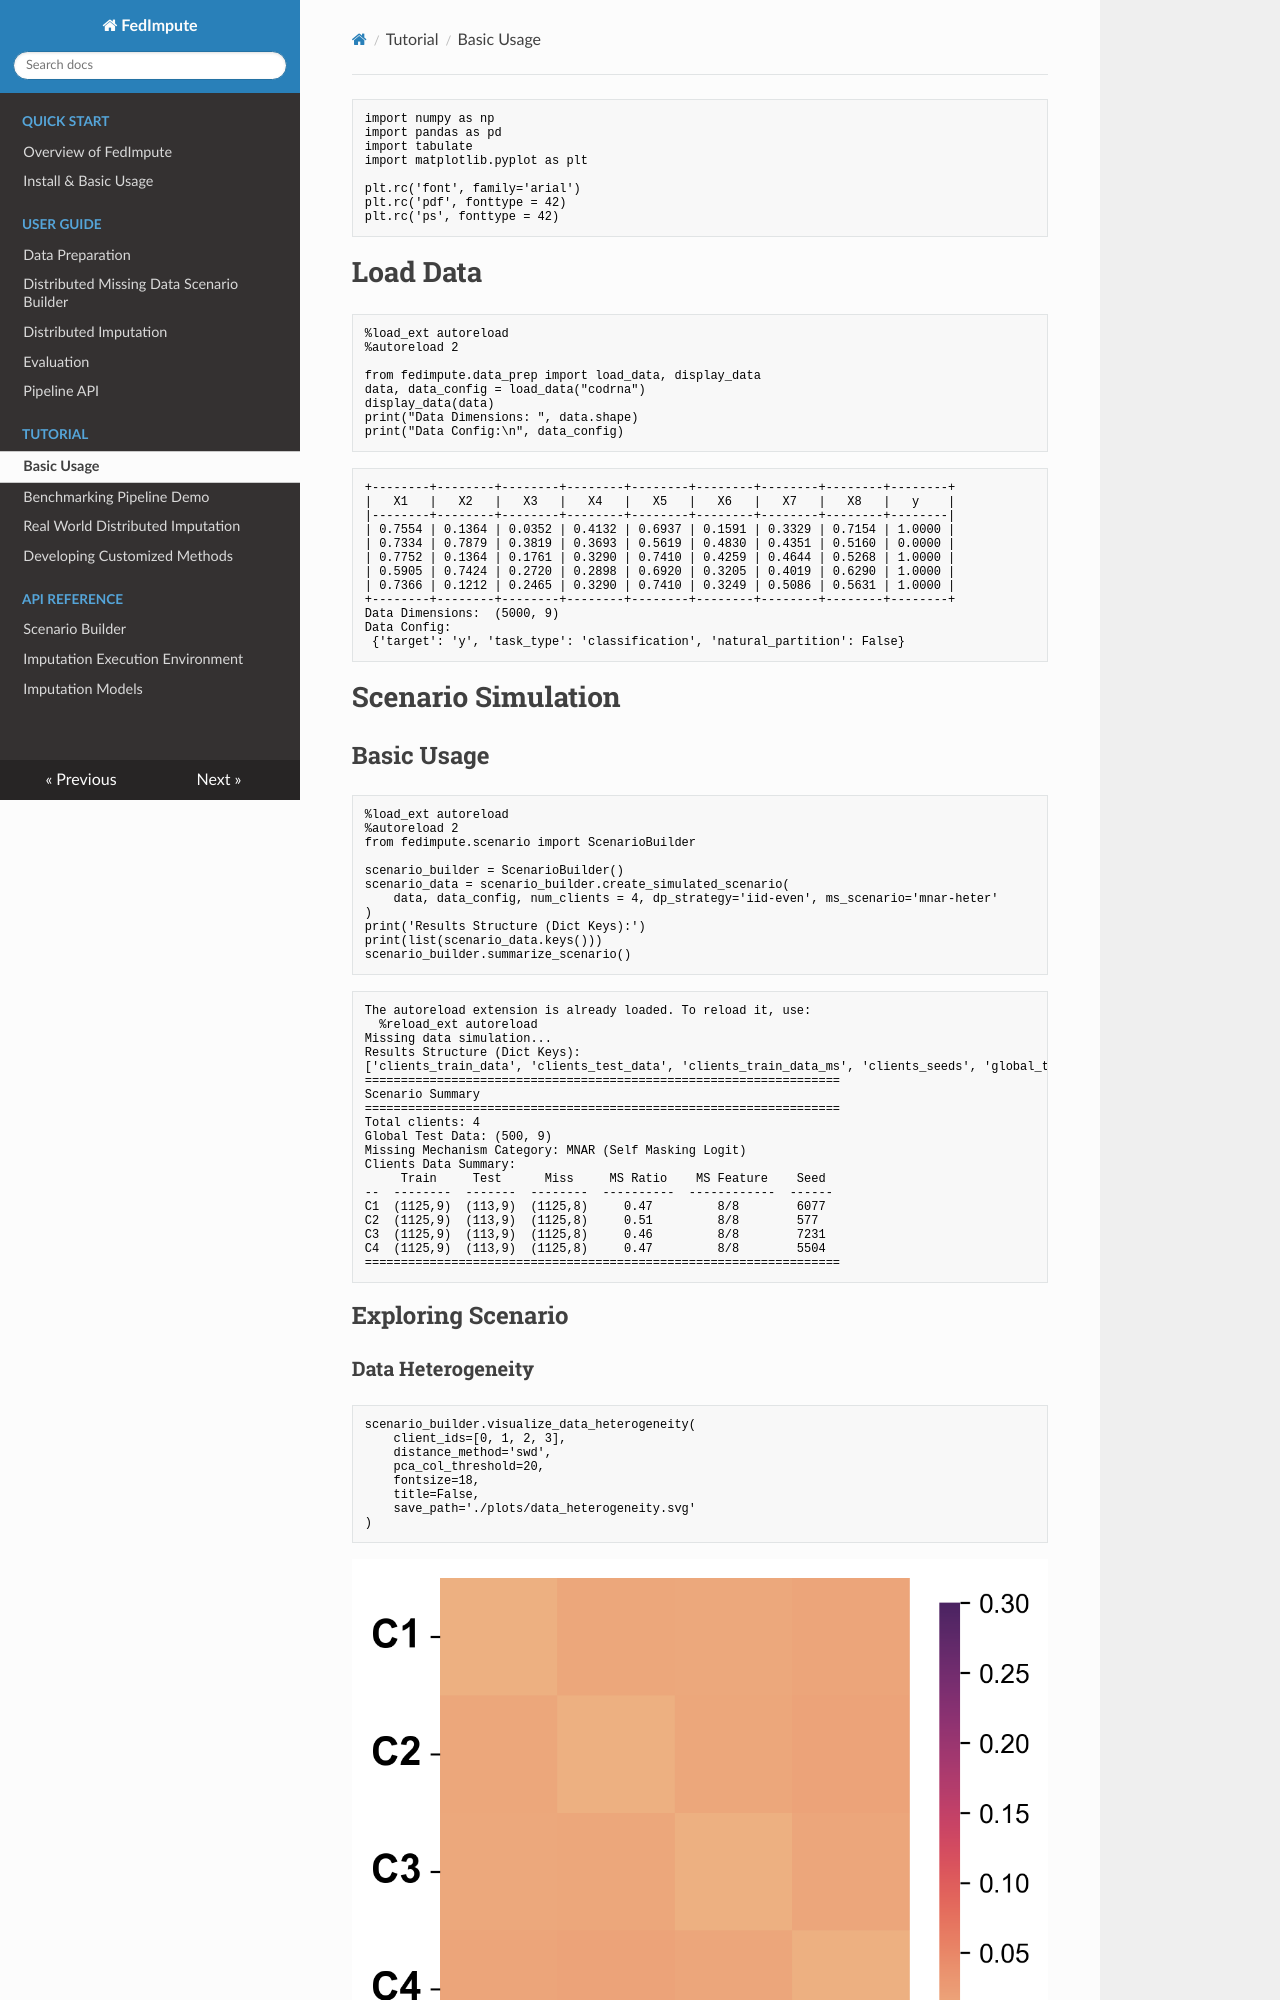

repository: idsla/FedImpute · page: tutorials/basic_usage/index.html · generator: mkdocs


```python
import numpy as np
import pandas as pd
import tabulate
import matplotlib.pyplot as plt

plt.rc('font', family='arial')
plt.rc('pdf', fonttype = 42)
plt.rc('ps', fonttype = 42)
```

# Load Data


```python
%load_ext autoreload
%autoreload 2

from fedimpute.data_prep import load_data, display_data
data, data_config = load_data("codrna")
display_data(data)
print("Data Dimensions: ", data.shape)
print("Data Config:\n", data_config)
```

    +--------+--------+--------+--------+--------+--------+--------+--------+--------+
    |   X1   |   X2   |   X3   |   X4   |   X5   |   X6   |   X7   |   X8   |   y    |
    |--------+--------+--------+--------+--------+--------+--------+--------+--------|
    | 0.7554 | 0.1364 | 0.0352 | 0.4132 | 0.6937 | 0.1591 | 0.3329 | 0.7154 | 1.0000 |
    | 0.7334 | 0.7879 | 0.3819 | 0.3693 | 0.5619 | 0.4830 | 0.4351 | 0.5160 | 0.0000 |
    | 0.7752 | 0.1364 | 0.1761 | 0.3290 | 0.7410 | 0.4259 | 0.4644 | 0.5268 | 1.0000 |
    | 0.5905 | 0.7424 | 0.2720 | 0.2898 | 0.6920 | 0.3205 | 0.4019 | 0.6290 | 1.0000 |
    | 0.7366 | 0.1212 | 0.2465 | 0.3290 | 0.7410 | 0.3249 | 0.5086 | 0.5631 | 1.0000 |
    +--------+--------+--------+--------+--------+--------+--------+--------+--------+
    Data Dimensions:  (5000, 9)
    Data Config:
     {'target': 'y', 'task_type': 'classification', 'natural_partition': False}
    

# Scenario Simulation

## Basic Usage


```python
%load_ext autoreload
%autoreload 2
from fedimpute.scenario import ScenarioBuilder

scenario_builder = ScenarioBuilder()
scenario_data = scenario_builder.create_simulated_scenario(
    data, data_config, num_clients = 4, dp_strategy='iid-even', ms_scenario='mnar-heter'
)
print('Results Structure (Dict Keys):')
print(list(scenario_data.keys()))
scenario_builder.summarize_scenario()
```

    The autoreload extension is already loaded. To reload it, use:
      %reload_ext autoreload
    Missing data simulation...
    Results Structure (Dict Keys):
    ['clients_train_data', 'clients_test_data', 'clients_train_data_ms', 'clients_seeds', 'global_test_data', 'data_config', 'stats']
    ==================================================================
    Scenario Summary
    ==================================================================
    Total clients: 4
    Global Test Data: (500, 9)
    Missing Mechanism Category: MNAR (Self Masking Logit)
    Clients Data Summary:
         Train     Test      Miss     MS Ratio    MS Feature    Seed
    --  --------  -------  --------  ----------  ------------  ------
    C1  (1125,9)  (113,9)  (1125,8)     0.47         8/8        6077
    C2  (1125,9)  (113,9)  (1125,8)     0.51         8/8        577
    C3  (1125,9)  (113,9)  (1125,8)     0.46         8/8        7231
    C4  (1125,9)  (113,9)  (1125,8)     0.47         8/8        5504
    ==================================================================
    
    

## Exploring Scenario


### Data Heterogeneity



```python
scenario_builder.visualize_data_heterogeneity(
    client_ids=[0, 1, 2, 3], 
    distance_method='swd',
    pca_col_threshold=20,
    fontsize=18,
    title=False,
    save_path='./plots/data_heterogeneity.svg'
)
```


    
![png](basic_usage_files/output_9_0.png)
    


### Missing Data Inspection



```python
scenario_builder.visualize_missing_pattern(client_ids=[0, 1, 2, 3], save_path='./plots/ms_pattern.pdf')
```


    
![png](basic_usage_files/output_11_0.png)
    



```python
scenario_builder.visualize_missing_distribution(
    client_ids = [0, 1], feature_ids = [0, 1, 2, 3, 4],
    stat = 'proportion', bins = 20, kde=True,
    save_path='./plots/ms_distribution.pdf'
)
```


    
![png](basic_usage_files/output_12_0.png)
    


# Running Federated Imputation

## Basic Usage


```python
%load_ext autoreload
%autoreload 2
from fedimpute.execution_environment import FedImputeEnv

env = FedImputeEnv(debug_mode=False)
env.configuration(imputer = 'mice', fed_strategy='fedmice')
env.setup_from_scenario_builder(scenario_builder = scenario_builder, verbose=1)
env.show_env_info()
env.run_fed_imputation(verbose=2)
```

    The autoreload extension is already loaded. To reload it, use:
      %reload_ext autoreload
    [1mSetting up clients...[0m
    [1mSetting up server...[0m
    [1mSetting up workflow...[0m
    [1mEnvironment setup complete.[0m
    ============================================================
    Environment Information:
    ============================================================
    Workflow: ICE (Imputation via Chain Equation)
    Clients:
     - Client 0: imputer: mice, fed-strategy: fedmice
     - Client 1: imputer: mice, fed-strategy: fedmice
     - Client 2: imputer: mice, fed-strategy: fedmice
     - Client 3: imputer: mice, fed-strategy: fedmice
    Server: fed-strategy: fedmice
    ============================================================
    
    [32m[1mImputation Start ...[0m
    [1mInitial: imp_rmse: 0.1664 imp_ws: 0.0831 [0m
    [1mEpoch 8: loss: 0.0026[0m
    [1mAll clients converged, iteration 8[0m
    [1mFinal: imp_rmse: 0.1530 imp_ws: 0.0687 [0m
    [32m[1mFinished. Running time: 10.4787 seconds[0m
